Run: headless pygame with SDL's dummy video driver; simulated clock (each Clock.tick advances the game by its frame time, no real sleeping); random seed 0; keys injected as events and as key.get_pressed() state; no mouse input.
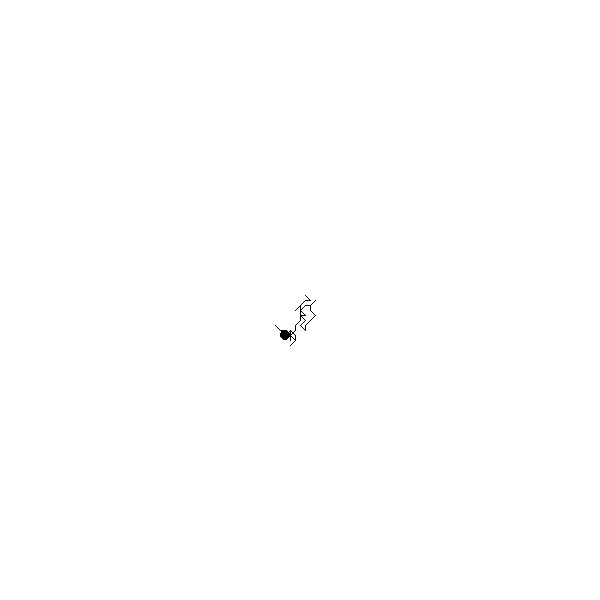
Frame 1 of 4 · flips 1–60 · no input
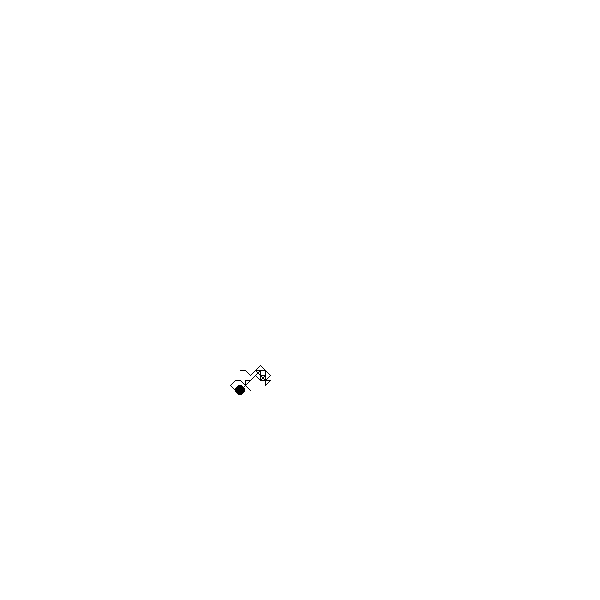
Frame 2 of 4 · flips 61–180 · tapped SPACE, RETURN · held RIGHT (→), D
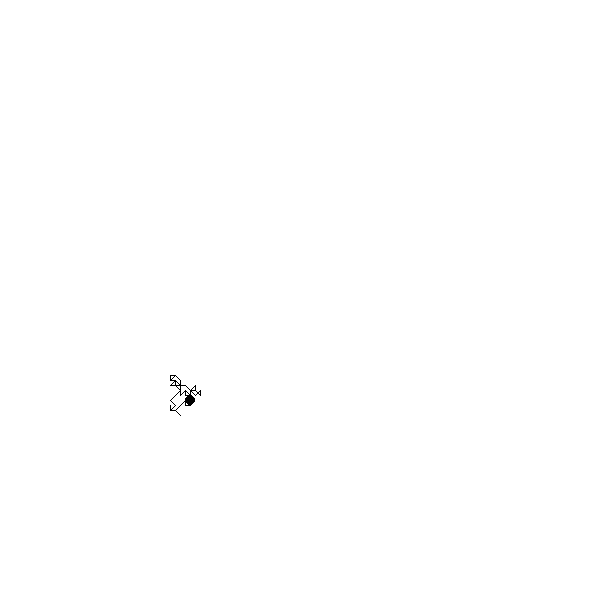
Frame 3 of 4 · flips 181–300 · held DOWN (↓), S
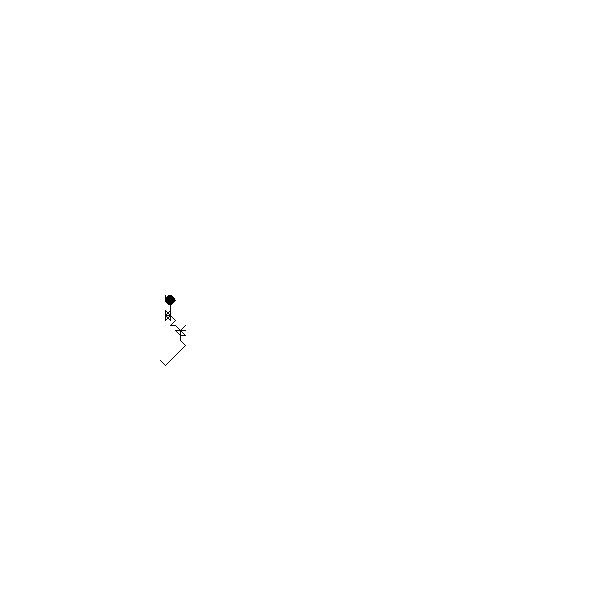
Frame 4 of 4 · flips 301–420 · held LEFT (←), A, UP (↑), W

The pygame program that drew these frames:

"""Random Walker from Khan Academy's course on Natural Simulations"""
from collections import deque
import random

import pygame


BLACK = (0, 0, 0)
WHITE = (255, 255, 255)

RADIUS = 5

WIDTH = 600
HEIGHT = 600
FRAME_RATE = 30

BUFFER_LENGTH = 50


class Walker:
    def __init__(self, width, height, radius, update_cb):
        self.x_pos = int(width / 2)
        self.y_pos = int(height / 2)
        self.radius = int(radius)

        self.update = update_cb

    def walk(self):
        dx, dy = self.update()
        self.x += self.radius * dx
        self.y += self.radius * dy

    @property
    def x(self):
        return self.x_pos

    @x.setter
    def x(self, x):
        self.x_pos = x

    @property
    def y(self):
        return self.y_pos

    @y.setter
    def y(self, y):
        self.y_pos = y


def display(screen, walker):
    position = (walker.x, walker.y)
    pygame.draw.circle(screen, BLACK, position, RADIUS)


def draw(screen, walker):
    walker.walk()
    display(screen, walker)


def draw_lines(screen, points):
    if len(points) > 1:
        points_list = list(points)
        pygame.draw.lines(screen, BLACK, False, points_list)


def init_game():
    pygame.init()
    screen = pygame.display.set_mode([WIDTH, HEIGHT])

    return screen


def rand_walker_update():
    dx = random.randint(-1, 1)
    dy = random.randint(-1, 1)

    return dx, dy



if __name__ == '__main__':
    screen = init_game()
    walker = Walker(WIDTH, HEIGHT, RADIUS, rand_walker_update)
    clock = pygame.time.Clock()

    points = deque(maxlen=BUFFER_LENGTH)

    running = True

    while running:
        screen.fill(WHITE)
        # did the user click the window close button?
        for event in pygame.event.get():
            if event.type == pygame.QUIT:
                running = False

        points.appendleft((walker.x, walker.y))
        draw(screen, walker)
        draw_lines(screen, points)
        pygame.display.flip()
        clock.tick(FRAME_RATE)

    pygame.quit()
